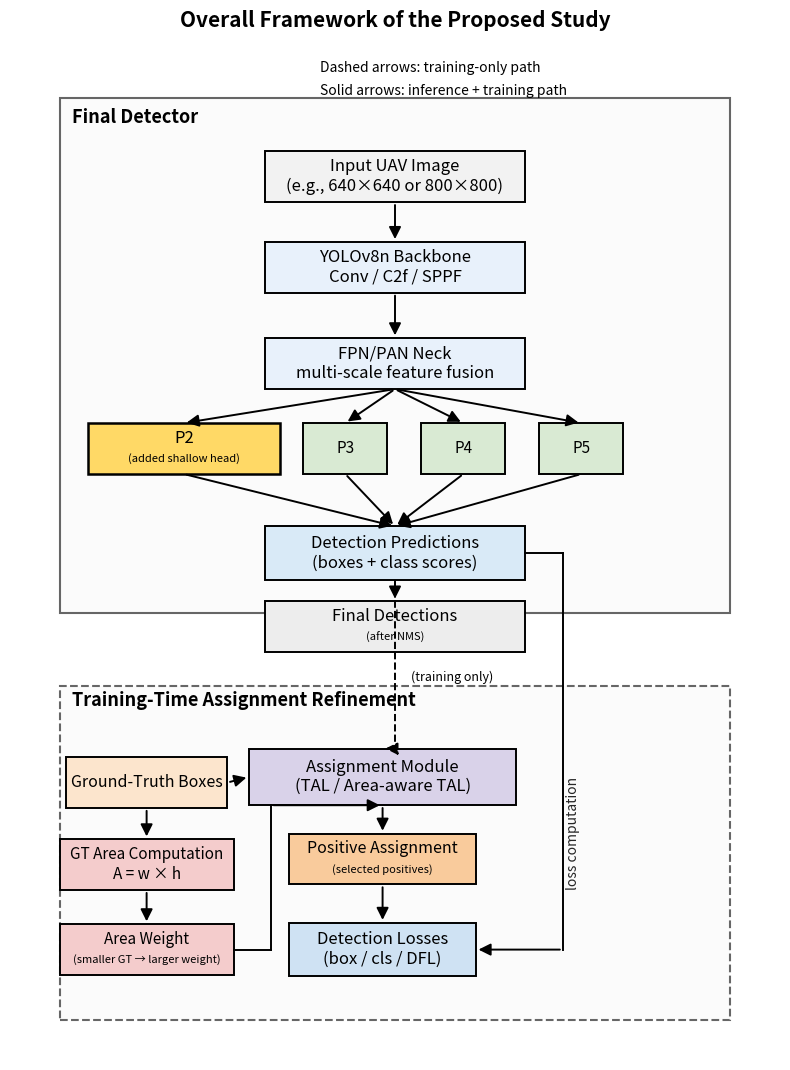

This figure's Python source:
import matplotlib.pyplot as plt
from matplotlib.patches import Rectangle, FancyArrowPatch


def add_box(ax, center, width, height, text,
            facecolor="#f8f9fa", edgecolor="black",
            fontsize=11, lw=1.4, linestyle="-", zorder=2):
    x = center[0] - width / 2
    y = center[1] - height / 2
    rect = Rectangle(
        (x, y), width, height,
        facecolor=facecolor,
        edgecolor=edgecolor,
        linewidth=lw,
        linestyle=linestyle,
        zorder=zorder
    )
    ax.add_patch(rect)
    ax.text(
        center[0], center[1], text,
        ha="center", va="center",
        fontsize=fontsize,
        family="sans-serif",
        zorder=zorder + 1
    )
    return rect


def add_two_line_box(ax, center, width, height,
                     line1, line2,
                     facecolor="#f8f9fa", edgecolor="black",
                     fontsize1=11, fontsize2=8,
                     italic2=True, lw=1.4, linestyle="-", zorder=2):
    x = center[0] - width / 2
    y = center[1] - height / 2
    rect = Rectangle(
        (x, y), width, height,
        facecolor=facecolor,
        edgecolor=edgecolor,
        linewidth=lw,
        linestyle=linestyle,
        zorder=zorder
    )
    ax.add_patch(rect)

    # line 1
    ax.text(
        center[0], center[1] + 0.18,
        line1,
        ha="center", va="center",
        fontsize=fontsize1,
        family="sans-serif",
        zorder=zorder + 1
    )

    # line 2
    ax.text(
        center[0], center[1] - 0.18,
        line2,
        ha="center", va="center",
        fontsize=fontsize2,
        style="italic" if italic2 else "normal",
        family="sans-serif",
        zorder=zorder + 1
    )
    return rect


def box_anchor(center, width, height, side):
    x, y = center
    if side == "top":
        return (x, y + height / 2)
    if side == "bottom":
        return (x, y - height / 2)
    if side == "left":
        return (x - width / 2, y)
    if side == "right":
        return (x + width / 2, y)
    raise ValueError("side must be top/bottom/left/right")


def add_arrow(ax, p1, p2, style="-", lw=1.4, color="black",
              connectionstyle="arc3,rad=0.0",
              arrowstyle="-|>", mutation_scale=18, zorder=3):
    arr = FancyArrowPatch(
        p1, p2,
        arrowstyle=arrowstyle,
        mutation_scale=mutation_scale,
        linewidth=lw,
        linestyle=style,
        color=color,
        connectionstyle=connectionstyle,
        zorder=zorder
    )
    ax.add_patch(arr)
    return arr


def add_elbow_arrow(ax, p1, p2, mid_x=None, mid_y=None,
                    style="-", lw=1.4, color="black",
                    arrowstyle="-|>", mutation_scale=18, zorder=3):
    """
    Vẽ mũi tên gấp khúc:
    - nếu có mid_x: p1 -> (mid_x, y1) -> (mid_x, y2) -> p2
    - nếu có mid_y: p1 -> (x1, mid_y) -> (x2, mid_y) -> p2
    """
    x1, y1 = p1
    x2, y2 = p2

    if mid_x is not None:
        ax.plot([x1, mid_x], [y1, y1],
                linestyle=style, linewidth=lw, color=color, zorder=zorder)
        ax.plot([mid_x, mid_x], [y1, y2],
                linestyle=style, linewidth=lw, color=color, zorder=zorder)
        add_arrow(
            ax,
            (mid_x, y2),
            p2,
            style=style,
            lw=lw,
            color=color,
            connectionstyle="arc3,rad=0.0",
            arrowstyle=arrowstyle,
            mutation_scale=mutation_scale,
            zorder=zorder
        )
    elif mid_y is not None:
        ax.plot([x1, x1], [y1, mid_y],
                linestyle=style, linewidth=lw, color=color, zorder=zorder)
        ax.plot([x1, x2], [mid_y, mid_y],
                linestyle=style, linewidth=lw, color=color, zorder=zorder)
        add_arrow(
            ax,
            (x2, mid_y),
            p2,
            style=style,
            lw=lw,
            color=color,
            connectionstyle="arc3,rad=0.0",
            arrowstyle=arrowstyle,
            mutation_scale=mutation_scale,
            zorder=zorder
        )
    else:
        raise ValueError("Either mid_x or mid_y must be provided.")


def main():
    fig, ax = plt.subplots(figsize=(8.0, 10.8))
    ax.set_xlim(0, 12.4)   # co bề ngang lại cho compact hơn
    ax.set_ylim(0, 18)
    ax.axis("off")

    # ===== Colors =====
    c_input = "#F2F2F2"
    c_backbone = "#E8F1FB"
    c_neck = "#E8F1FB"
    c_p2 = "#FFD966"
    c_head = "#D9EAD3"
    c_pred = "#D9EAF7"
    c_output = "#EDEDED"

    c_gt = "#FCE5CD"
    c_area = "#F4CCCC"
    c_assign = "#D9D2E9"
    c_pos = "#F9CB9C"
    c_loss = "#CFE2F3"

    container_face = "#FBFBFB"
    container_edge = "#666666"

    # ===== Containers =====
    detector_container = Rectangle(
        (0.8, 7.9), 10.8, 9.1,
        facecolor=container_face,
        edgecolor=container_edge,
        linewidth=1.5,
        linestyle="-",
        zorder=0
    )
    ax.add_patch(detector_container)
    ax.text(1.0, 16.65, "Final Detector", fontsize=13, fontweight="bold", va="center")

    train_container = Rectangle(
        (0.8, 0.7), 10.8, 5.9,   # hạ xuống thấp hơn
        facecolor=container_face,
        edgecolor=container_edge,
        linewidth=1.5,
        linestyle="--",
        zorder=0
    )
    ax.add_patch(train_container)
    ax.text(1.0, 6.35, "Training-Time Assignment Refinement",
            fontsize=13, fontweight="bold", va="center")

    ax.text(5.0, 17.45, "Dashed arrows: training-only path", fontsize=10)
    ax.text(5.0, 17.05, "Solid arrows: inference + training path", fontsize=10)

    # ===== Top section =====
    input_c = (6.2, 15.6)
    backbone_c = (6.2, 14.0)
    neck_c = (6.2, 12.3)

    # P2 rộng hơn, P3/P4/P5 hẹp hơn
    p2_c = (2.8, 10.8)
    p3_c = (5.4, 10.8)
    p4_c = (7.3, 10.8)
    p5_c = (9.2, 10.8)

    pred_c = (6.2, 8.95)
    final_det_c = (6.2, 7.65)

    w_big, h_big = 4.2, 0.9
    w_pred, h_pred = 4.2, 0.95
    w_p2, h_head = 3.1, 0.9
    w_head_small = 1.35

    add_box(
        ax, input_c, w_big, h_big,
        "Input UAV Image\n(e.g., 640×640 or 800×800)",
        facecolor=c_input, fontsize=12
    )

    add_box(
        ax, backbone_c, w_big, h_big,
        "YOLOv8n Backbone\nConv / C2f / SPPF",
        facecolor=c_backbone, fontsize=12
    )

    add_box(
        ax, neck_c, w_big, h_big,
        "FPN/PAN Neck\nmulti-scale feature fusion",
        facecolor=c_neck, fontsize=12
    )

    add_two_line_box(
        ax, p2_c, w_p2, h_head,
        "P2", "(added shallow head)",
        facecolor=c_p2, fontsize1=12, fontsize2=8, italic2=True, lw=1.8
    )

    add_box(ax, p3_c, w_head_small, h_head, "P3", facecolor=c_head, fontsize=11)
    add_box(ax, p4_c, w_head_small, h_head, "P4", facecolor=c_head, fontsize=11)
    add_box(ax, p5_c, w_head_small, h_head, "P5", facecolor=c_head, fontsize=11)

    add_box(
        ax, pred_c, w_pred, h_pred,
        "Detection Predictions\n(boxes + class scores)",
        facecolor=c_pred, fontsize=12
    )

    add_two_line_box(
        ax, final_det_c, w_big, h_big,
        "Final Detections", "(after NMS)",
        facecolor=c_output, fontsize1=12, fontsize2=8, italic2=True
    )

    # Arrows top
    add_arrow(ax, box_anchor(input_c, w_big, h_big, "bottom"),
              box_anchor(backbone_c, w_big, h_big, "top"))

    add_arrow(ax, box_anchor(backbone_c, w_big, h_big, "bottom"),
              box_anchor(neck_c, w_big, h_big, "top"))

    add_arrow(ax, box_anchor(neck_c, w_big, h_big, "bottom"),
              box_anchor(p2_c, w_p2, h_head, "top"))
    add_arrow(ax, box_anchor(neck_c, w_big, h_big, "bottom"),
              box_anchor(p3_c, w_head_small, h_head, "top"))
    add_arrow(ax, box_anchor(neck_c, w_big, h_big, "bottom"),
              box_anchor(p4_c, w_head_small, h_head, "top"))
    add_arrow(ax, box_anchor(neck_c, w_big, h_big, "bottom"),
              box_anchor(p5_c, w_head_small, h_head, "top"))

    add_arrow(ax, box_anchor(p2_c, w_p2, h_head, "bottom"),
              box_anchor(pred_c, w_pred, h_pred, "top"))
    add_arrow(ax, box_anchor(p3_c, w_head_small, h_head, "bottom"),
              box_anchor(pred_c, w_pred, h_pred, "top"))
    add_arrow(ax, box_anchor(p4_c, w_head_small, h_head, "bottom"),
              box_anchor(pred_c, w_pred, h_pred, "top"))
    add_arrow(ax, box_anchor(p5_c, w_head_small, h_head, "bottom"),
              box_anchor(pred_c, w_pred, h_pred, "top"))

    # Detection Predictions -> Final Detections
    add_arrow(ax, box_anchor(pred_c, w_pred, h_pred, "bottom"),
              box_anchor(final_det_c, w_big, h_big, "top"))

    # ===== Bottom section =====
    gt_c = (2.2, 4.9)
    gt_area_c = (2.2, 3.45)
    area_weight_c = (2.2, 1.95)

    assign_c = (6.0, 5.0)
    positive_c = (6.0, 3.55)
    loss_c = (6.0, 1.95)

    w_gt, h_gt = 2.6, 0.9
    w_small, h_small = 2.8, 0.9
    w_assign, h_assign = 4.3, 1.0
    w_loss, h_loss = 3.0, 0.95

    add_box(ax, gt_c, w_gt, h_gt,
            "Ground-Truth Boxes", facecolor=c_gt, fontsize=11.5)

    add_box(ax, gt_area_c, w_small, h_small,
            "GT Area Computation\nA = w × h", facecolor=c_area, fontsize=11)

    add_two_line_box(
        ax, area_weight_c, w_small, h_small,
        "Area Weight", "(smaller GT → larger weight)",
        facecolor=c_area, fontsize1=11, fontsize2=8, italic2=True
    )

    add_box(ax, assign_c, w_assign, h_assign,
            "Assignment Module\n(TAL / Area-aware TAL)",
            facecolor=c_assign, fontsize=12)

    add_two_line_box(
        ax, positive_c, w_small + 0.2, h_small,
        "Positive Assignment", "(selected positives)",
        facecolor=c_pos, fontsize1=11.5, fontsize2=8, italic2=True
    )

    add_box(ax, loss_c, w_loss, h_loss,
            "Detection Losses\n(box / cls / DFL)",
            facecolor=c_loss, fontsize=12)

    # Bottom arrows
    add_arrow(ax, box_anchor(gt_c, w_gt, h_gt, "right"),
              box_anchor(assign_c, w_assign, h_assign, "left"))

    add_arrow(ax, box_anchor(gt_c, w_gt, h_gt, "bottom"),
              box_anchor(gt_area_c, w_small, h_small, "top"))

    add_arrow(ax, box_anchor(gt_area_c, w_small, h_small, "bottom"),
              box_anchor(area_weight_c, w_small, h_small, "top"))

    # Area Weight -> Assignment Module (gấp khúc, có mũi tên rõ)
    add_elbow_arrow(
        ax,
        box_anchor(area_weight_c, w_small, h_small, "right"),
        box_anchor(assign_c, w_assign, h_assign, "bottom"),
        mid_x=4.2
    )

    # Detection Predictions -> Assignment Module (training only, dashed)
    # Vẽ tường minh, xuất phát từ Detection Predictions chứ không đi qua Final Detections
    add_elbow_arrow(
        ax,
        box_anchor(pred_c, w_pred, h_pred, "bottom"),
        box_anchor(assign_c, w_assign, h_assign, "top"),
        mid_x=6.2,
        style="--"
    )
    ax.text(6.45, 6.7, "(training only)", fontsize=9, style="italic")

    add_arrow(ax, box_anchor(assign_c, w_assign, h_assign, "bottom"),
              box_anchor(positive_c, w_small + 0.2, h_small, "top"))

    add_arrow(ax, box_anchor(positive_c, w_small + 0.2, h_small, "bottom"),
              box_anchor(loss_c, w_loss, h_loss, "top"))

    # Detection Predictions -> Detection Losses (gấp khúc thẳng)
    add_elbow_arrow(
        ax,
        box_anchor(pred_c, w_pred, h_pred, "right"),
        box_anchor(loss_c, w_loss, h_loss, "right"),
        mid_x=8.9
    )

    ax.text(8.95, 3.05, "loss computation", fontsize=10, rotation=90, alpha=0.85)

    ax.set_title("Overall Framework of the Proposed Study",
                 fontsize=15, fontweight="bold", pad=10)

    plt.tight_layout()
    plt.savefig("figure1_compact_fixed.png", dpi=300, bbox_inches="tight")
    plt.show()


if __name__ == "__main__":
    main()
